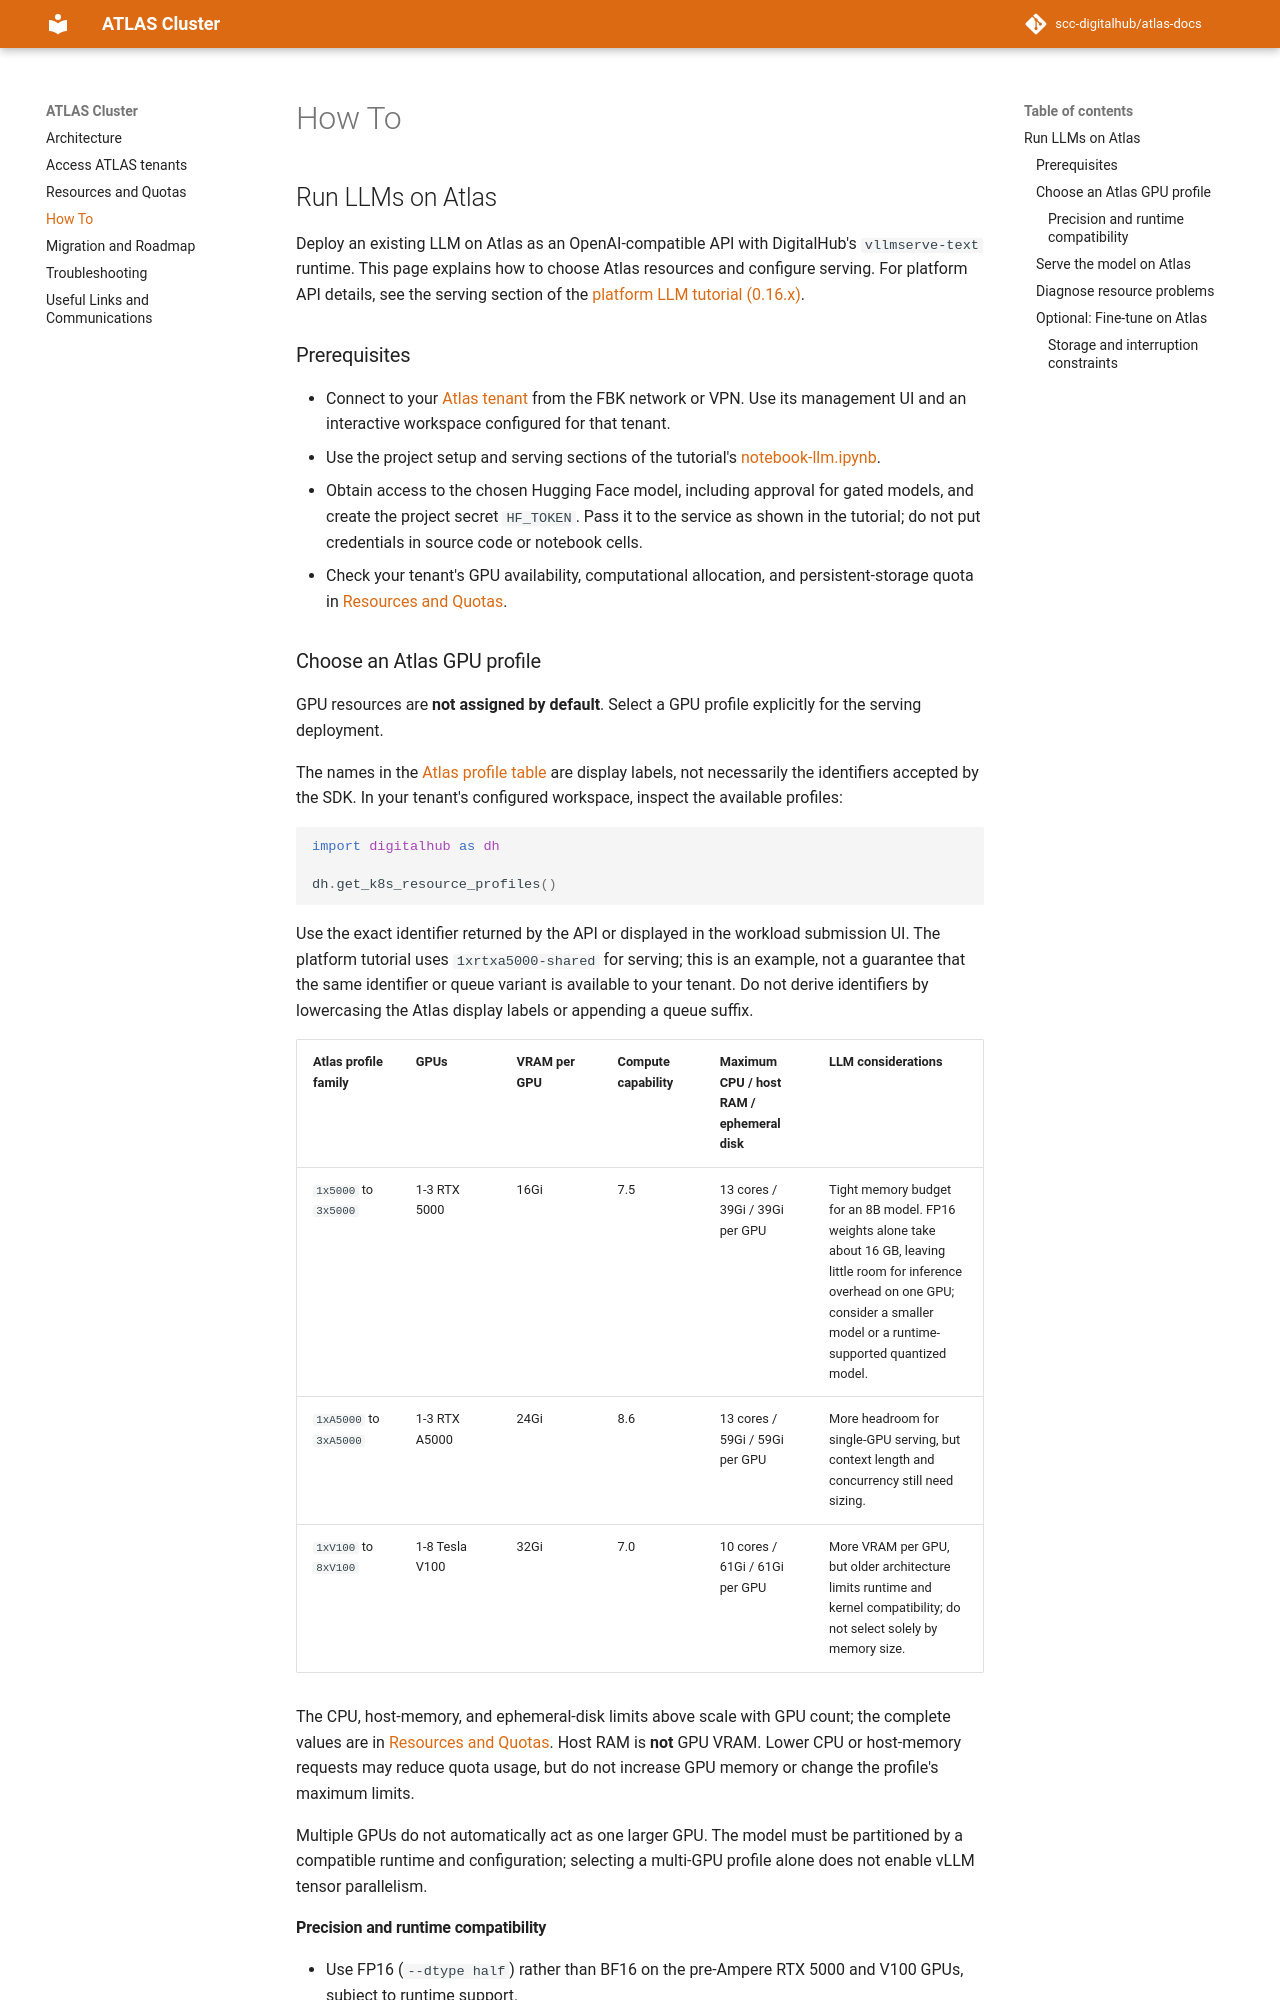

repository: scc-digitalhub/atlas-docs · page: how-to/index.html · generator: mkdocs

# How To

## Run LLMs on Atlas

Deploy an existing LLM on Atlas as an OpenAI-compatible API with DigitalHub's `vllmserve-text` runtime. This page explains how to choose Atlas resources and configure serving. For platform API details, see the serving section of the [platform LLM tutorial (0.16.x)](https://github.com/scc-digitalhub/digitalhub-tutorials/tree/0.16.x/s16-llm-fine-tuning).

### Prerequisites

- Connect to your [Atlas tenant](access.md) from the FBK network or VPN. Use its management UI and an interactive workspace configured for that tenant.
- Use the project setup and serving sections of the tutorial's [notebook-llm.ipynb](https://github.com/scc-digitalhub/digitalhub-tutorials/blob/0.16.x/s16-llm-fine-tuning/notebook-llm.ipynb).
- Obtain access to the chosen Hugging Face model, including approval for gated models, and create the project secret `HF_TOKEN`. Pass it to the service as shown in the tutorial; do not put credentials in source code or notebook cells.
- Check your tenant's GPU availability, computational allocation, and persistent-storage quota in [Resources and Quotas](resources.md).

### Choose an Atlas GPU profile

GPU resources are **not assigned by default**. Select a GPU profile explicitly for the serving deployment.

The names in the [Atlas profile table](resources.md#resource-usage-and-declaration) are display labels, not necessarily the identifiers accepted by the SDK. In your tenant's configured workspace, inspect the available profiles:

```python
import digitalhub as dh

dh.get_k8s_resource_profiles()
```

Use the exact identifier returned by the API or displayed in the workload submission UI. The platform tutorial uses `1xrtxa5000-shared` for serving; this is an example, not a guarantee that the same identifier or queue variant is available to your tenant. Do not derive identifiers by lowercasing the Atlas display labels or appending a queue suffix.

| Atlas profile family | GPUs | VRAM per GPU | Compute capability | Maximum CPU / host RAM / ephemeral disk | LLM considerations |
| --- | --- | --- | --- | --- | --- |
| `1x5000` to `3x5000` | 1-3 RTX 5000 | 16Gi | 7.5 | 13 cores / 39Gi / 39Gi per GPU | Tight memory budget for an 8B model. FP16 weights alone take about 16 GB, leaving little room for inference overhead on one GPU; consider a smaller model or a runtime-supported quantized model. |
| `1xA5000` to `3xA5000` | 1-3 RTX A5000 | 24Gi | 8.6 | 13 cores / 59Gi / 59Gi per GPU | More headroom for single-GPU serving, but context length and concurrency still need sizing. |
| `1xV100` to `8xV100` | 1-8 Tesla V100 | 32Gi | 7.0 | 10 cores / 61Gi / 61Gi per GPU | More VRAM per GPU, but older architecture limits runtime and kernel compatibility; do not select solely by memory size. |

The CPU, host-memory, and ephemeral-disk limits above scale with GPU count; the complete values are in [Resources and Quotas](resources.md). Host RAM is **not** GPU VRAM. Lower CPU or host-memory requests may reduce quota usage, but do not increase GPU memory or change the profile's maximum limits.

Multiple GPUs do not automatically act as one larger GPU. The model must be partitioned by a compatible runtime and configuration; selecting a multi-GPU profile alone does not enable vLLM tensor parallelism.
